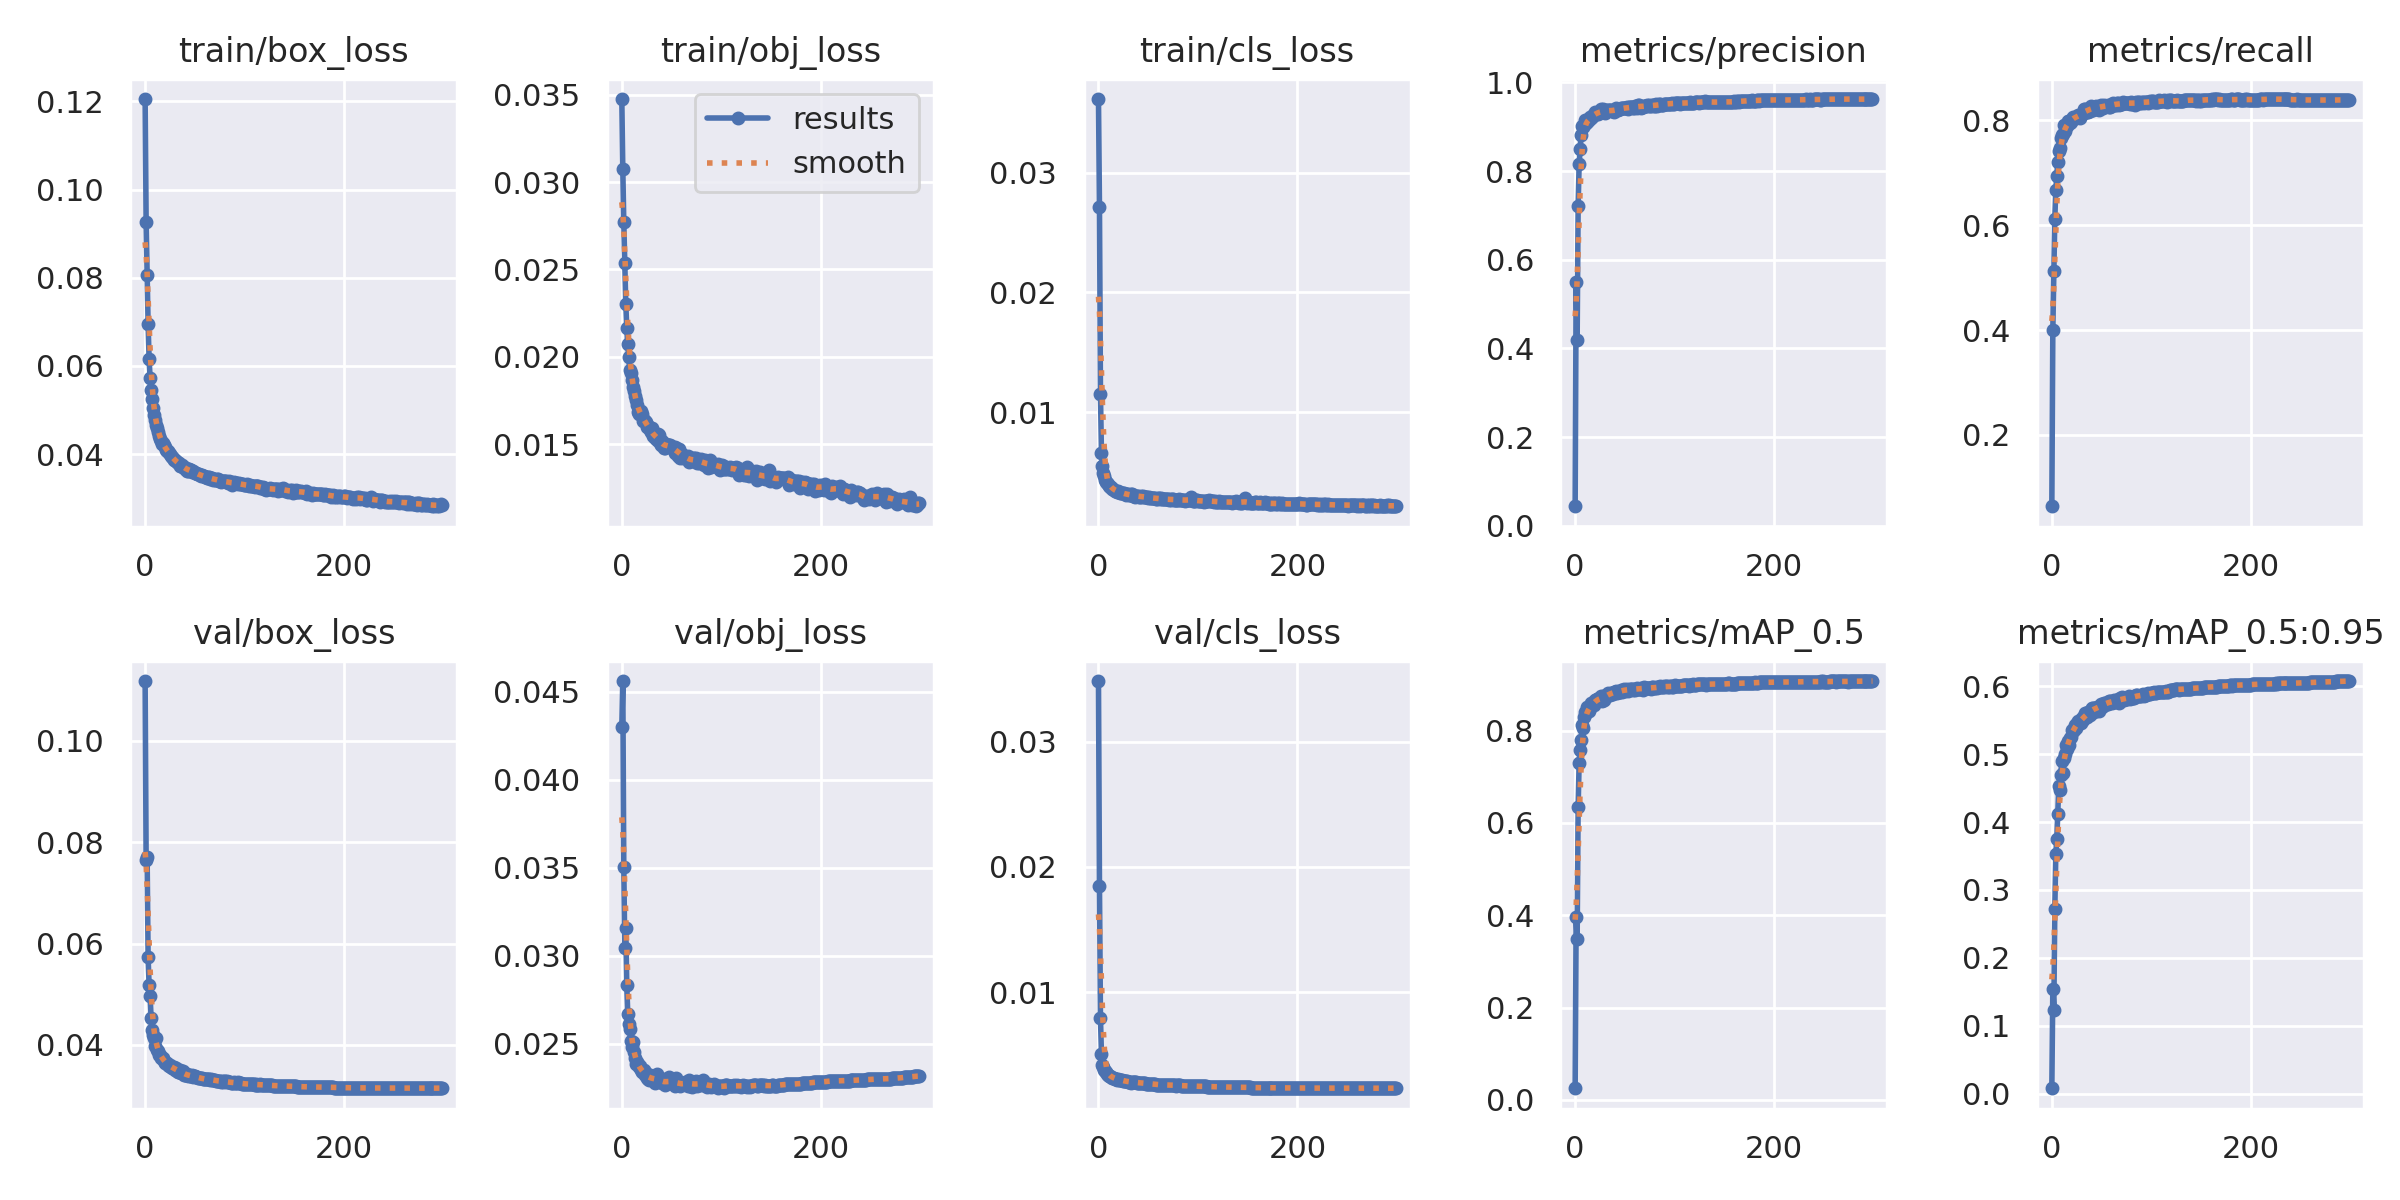

The table this chart was drawn from, first rows:
epoch, train/box_loss, train/obj_loss, train/cls_loss, metrics/precision, metrics/recall, metrics/mAP_0.5, metrics/mAP_0.5:0.95, val/box_loss, val/obj_loss, val/cls_loss, x/lr0, x/lr1, x/lr2
0, 0.1205, 0.03476, 0.03614, 0.04419, 0.06383, 0.02531, 0.007847, 0.1118, 0.04298, 0.03484, 0.07039, 0.00329, 0.00329
1, 0.09268, 0.03075, 0.02712, 0.5495, 0.4004, 0.3964, 0.1538, 0.07652, 0.04561, 0.01845, 0.04037, 0.006601, 0.006601
2, 0.08053, 0.02769, 0.01149, 0.42, 0.5129, 0.3489, 0.1232, 0.07716, 0.03503, 0.007909, 0.01032, 0.009891, 0.009891
3, 0.06943, 0.02539, 0.00656, 0.7209, 0.6128, 0.6335, 0.272, 0.05724, 0.03041, 0.005031, 0.009901, 0.009901, 0.009901
4, 0.06152, 0.02303, 0.005521, 0.8161, 0.6672, 0.7304, 0.3529, 0.05175, 0.03159, 0.00417, 0.009901, 0.009901, 0.009901
5, 0.05724, 0.02166, 0.004933, 0.85, 0.695, 0.7581, 0.375, 0.0497, 0.02831, 0.004064, 0.009868, 0.009868, 0.009868
6, 0.0546, 0.02071, 0.004646, 0.8815, 0.7203, 0.779, 0.412, 0.0453, 0.02671, 0.003751, 0.009835, 0.009835, 0.009835
7, 0.05241, 0.02001, 0.004378, 0.9024, 0.7427, 0.8123, 0.4526, 0.04299, 0.02609, 0.003723, 0.009802, 0.009802, 0.009802
8, 0.05056, 0.01923, 0.004211, 0.9002, 0.7471, 0.8055, 0.4471, 0.04204, 0.0258, 0.003606, 0.009769, 0.009769, 0.009769
9, 0.04897, 0.01909, 0.00408, 0.903, 0.7672, 0.8295, 0.4689, 0.04135, 0.02513, 0.003448, 0.009736, 0.009736, 0.009736
10, 0.04774, 0.01869, 0.003967, 0.9162, 0.772, 0.8406, 0.4899, 0.03978, 0.0248, 0.003424, 0.009703, 0.009703, 0.009703
11, 0.04668, 0.01828, 0.003843, 0.9077, 0.7741, 0.8375, 0.4717, 0.04137, 0.02507, 0.0033, 0.00967, 0.00967, 0.00967
12, 0.0459, 0.01805, 0.003775, 0.9115, 0.7907, 0.8512, 0.4949, 0.03906, 0.0245, 0.003285, 0.009637, 0.009637, 0.009637
13, 0.04505, 0.01777, 0.003721, 0.9144, 0.7807, 0.8439, 0.5001, 0.03884, 0.02416, 0.003213, 0.009604, 0.009604, 0.009604
14, 0.04417, 0.01751, 0.003602, 0.9147, 0.7898, 0.843, 0.5131, 0.03793, 0.02382, 0.003174, 0.009571, 0.009571, 0.009571
15, 0.04346, 0.01722, 0.003551, 0.9214, 0.7887, 0.8488, 0.5071, 0.03805, 0.02393, 0.003159, 0.009538, 0.009538, 0.009538
16, 0.04293, 0.01684, 0.003528, 0.9198, 0.7995, 0.859, 0.5201, 0.03745, 0.02384, 0.003155, 0.009505, 0.009505, 0.009505
17, 0.04221, 0.01673, 0.003445, 0.9225, 0.799, 0.8564, 0.5139, 0.03732, 0.02366, 0.0031, 0.009472, 0.009472, 0.009472
18, 0.04241, 0.01682, 0.003393, 0.9275, 0.7952, 0.8586, 0.5245, 0.03735, 0.02371, 0.003104, 0.009439, 0.009439, 0.009439
19, 0.04203, 0.01689, 0.003373, 0.9256, 0.7971, 0.8554, 0.5252, 0.03681, 0.02348, 0.003019, 0.009406, 0.009406, 0.009406
20, 0.04158, 0.01675, 0.00342, 0.9333, 0.8027, 0.8656, 0.5359, 0.03642, 0.02337, 0.003037, 0.009373, 0.009373, 0.009373
21, 0.04093, 0.01635, 0.003312, 0.9294, 0.8066, 0.8661, 0.5339, 0.03652, 0.02344, 0.00299, 0.00934, 0.00934, 0.00934
22, 0.04072, 0.01641, 0.003269, 0.9318, 0.8044, 0.8674, 0.5358, 0.03637, 0.02348, 0.003032, 0.009307, 0.009307, 0.009307
23, 0.04062, 0.01633, 0.003285, 0.928, 0.8062, 0.8684, 0.5435, 0.03595, 0.02324, 0.002971, 0.009274, 0.009274, 0.009274
24, 0.04031, 0.01629, 0.003259, 0.9321, 0.8054, 0.8698, 0.5388, 0.03587, 0.02335, 0.00298, 0.009241, 0.009241, 0.009241
25, 0.03993, 0.016, 0.003234, 0.9329, 0.8065, 0.868, 0.5456, 0.03595, 0.02303, 0.002918, 0.009208, 0.009208, 0.009208
26, 0.03967, 0.01606, 0.00324, 0.9401, 0.8104, 0.8741, 0.5489, 0.03557, 0.02297, 0.002915, 0.009175, 0.009175, 0.009175
27, 0.03941, 0.01599, 0.003171, 0.9323, 0.8095, 0.8631, 0.5463, 0.03537, 0.02296, 0.002888, 0.009142, 0.009142, 0.009142
28, 0.03905, 0.01581, 0.003131, 0.9391, 0.8041, 0.8741, 0.5472, 0.03552, 0.02323, 0.002881, 0.009109, 0.009109, 0.009109
29, 0.03875, 0.01568, 0.003146, 0.9323, 0.8096, 0.8661, 0.5453, 0.03562, 0.02309, 0.002874, 0.009076, 0.009076, 0.009076
30, 0.03859, 0.01594, 0.003133, 0.9301, 0.8126, 0.8735, 0.5529, 0.03506, 0.02298, 0.002867, 0.009043, 0.009043, 0.009043
31, 0.03837, 0.01549, 0.003096, 0.9371, 0.8136, 0.8738, 0.5505, 0.03547, 0.02306, 0.002853, 0.00901, 0.00901, 0.00901
32, 0.03817, 0.01545, 0.003092, 0.9357, 0.8212, 0.8779, 0.5563, 0.03494, 0.02305, 0.002843, 0.008977, 0.008977, 0.008977
33, 0.03792, 0.01534, 0.003139, 0.9381, 0.821, 0.8817, 0.5603, 0.03466, 0.02274, 0.002788, 0.008944, 0.008944, 0.008944
34, 0.03808, 0.01552, 0.003143, 0.9368, 0.8153, 0.876, 0.555, 0.03474, 0.02288, 0.002819, 0.008911, 0.008911, 0.008911
35, 0.03739, 0.01523, 0.003031, 0.9368, 0.8156, 0.878, 0.5552, 0.03505, 0.02326, 0.002833, 0.008878, 0.008878, 0.008878
36, 0.03741, 0.0156, 0.00301, 0.9375, 0.817, 0.882, 0.5617, 0.03455, 0.02305, 0.002834, 0.008845, 0.008845, 0.008845
37, 0.03763, 0.01551, 0.002965, 0.9358, 0.8216, 0.8819, 0.5594, 0.03465, 0.02298, 0.002815, 0.008812, 0.008812, 0.008812
38, 0.03716, 0.01505, 0.003004, 0.936, 0.8181, 0.879, 0.5584, 0.03488, 0.02301, 0.002803, 0.008779, 0.008779, 0.008779
39, 0.03697, 0.01494, 0.003017, 0.9326, 0.8284, 0.8844, 0.5652, 0.03416, 0.02283, 0.002767, 0.008746, 0.008746, 0.008746
40, 0.03669, 0.01516, 0.002991, 0.9371, 0.8235, 0.8843, 0.5685, 0.03409, 0.02274, 0.002751, 0.008713, 0.008713, 0.008713
41, 0.03688, 0.01506, 0.002963, 0.9414, 0.8204, 0.8855, 0.568, 0.03408, 0.02291, 0.002771, 0.00868, 0.00868, 0.00868
42, 0.03624, 0.01477, 0.002964, 0.94, 0.8223, 0.8814, 0.5625, 0.03417, 0.02297, 0.00277, 0.008647, 0.008647, 0.008647
43, 0.03619, 0.01476, 0.002984, 0.9387, 0.8258, 0.884, 0.5681, 0.0339, 0.02265, 0.002728, 0.008614, 0.008614, 0.008614
44, 0.03652, 0.015, 0.002965, 0.9396, 0.8272, 0.884, 0.5665, 0.03404, 0.0227, 0.002734, 0.008581, 0.008581, 0.008581
45, 0.03634, 0.01493, 0.003016, 0.9392, 0.8245, 0.8839, 0.569, 0.03394, 0.02274, 0.002751, 0.008548, 0.008548, 0.008548
46, 0.03636, 0.01495, 0.002897, 0.9412, 0.8215, 0.8876, 0.5682, 0.03394, 0.02298, 0.002747, 0.008515, 0.008515, 0.008515
47, 0.0359, 0.01492, 0.002896, 0.9417, 0.8204, 0.8841, 0.5643, 0.03403, 0.02309, 0.002726, 0.008482, 0.008482, 0.008482
48, 0.03627, 0.01497, 0.002945, 0.9422, 0.8274, 0.8867, 0.5708, 0.03376, 0.0228, 0.002693, 0.008449, 0.008449, 0.008449
49, 0.03605, 0.01482, 0.002906, 0.9416, 0.8297, 0.8908, 0.5743, 0.03377, 0.0228, 0.002689, 0.008416, 0.008416, 0.008416
50, 0.03572, 0.01484, 0.002842, 0.9412, 0.8253, 0.8863, 0.5695, 0.03389, 0.02282, 0.002695, 0.008383, 0.008383, 0.008383
51, 0.0358, 0.01482, 0.002898, 0.9433, 0.8242, 0.8873, 0.5704, 0.0337, 0.02275, 0.002689, 0.00835, 0.00835, 0.00835
52, 0.0354, 0.01474, 0.002846, 0.9442, 0.829, 0.8904, 0.575, 0.03357, 0.02284, 0.002675, 0.008317, 0.008317, 0.008317
53, 0.03539, 0.01452, 0.002861, 0.9397, 0.8269, 0.8856, 0.5756, 0.0335, 0.02272, 0.002669, 0.008284, 0.008284, 0.008284
54, 0.03548, 0.01482, 0.002844, 0.9442, 0.8282, 0.8887, 0.5738, 0.03353, 0.02262, 0.002659, 0.008251, 0.008251, 0.008251
55, 0.03537, 0.01475, 0.002838, 0.9449, 0.8276, 0.8891, 0.5746, 0.03353, 0.02302, 0.002657, 0.008218, 0.008218, 0.008218
56, 0.03512, 0.01454, 0.002805, 0.9435, 0.8287, 0.8902, 0.5744, 0.03352, 0.0229, 0.002651, 0.008185, 0.008185, 0.008185
57, 0.0352, 0.01431, 0.002854, 0.9452, 0.8259, 0.8896, 0.5778, 0.03338, 0.02273, 0.002657, 0.008152, 0.008152, 0.008152
58, 0.035, 0.01472, 0.002794, 0.9432, 0.8266, 0.8884, 0.5766, 0.03329, 0.02268, 0.002632, 0.008119, 0.008119, 0.008119
59, 0.03493, 0.01422, 0.002766, 0.9424, 0.8304, 0.889, 0.5777, 0.03321, 0.02256, 0.002616, 0.008086, 0.008086, 0.008086
... 41 more rows
